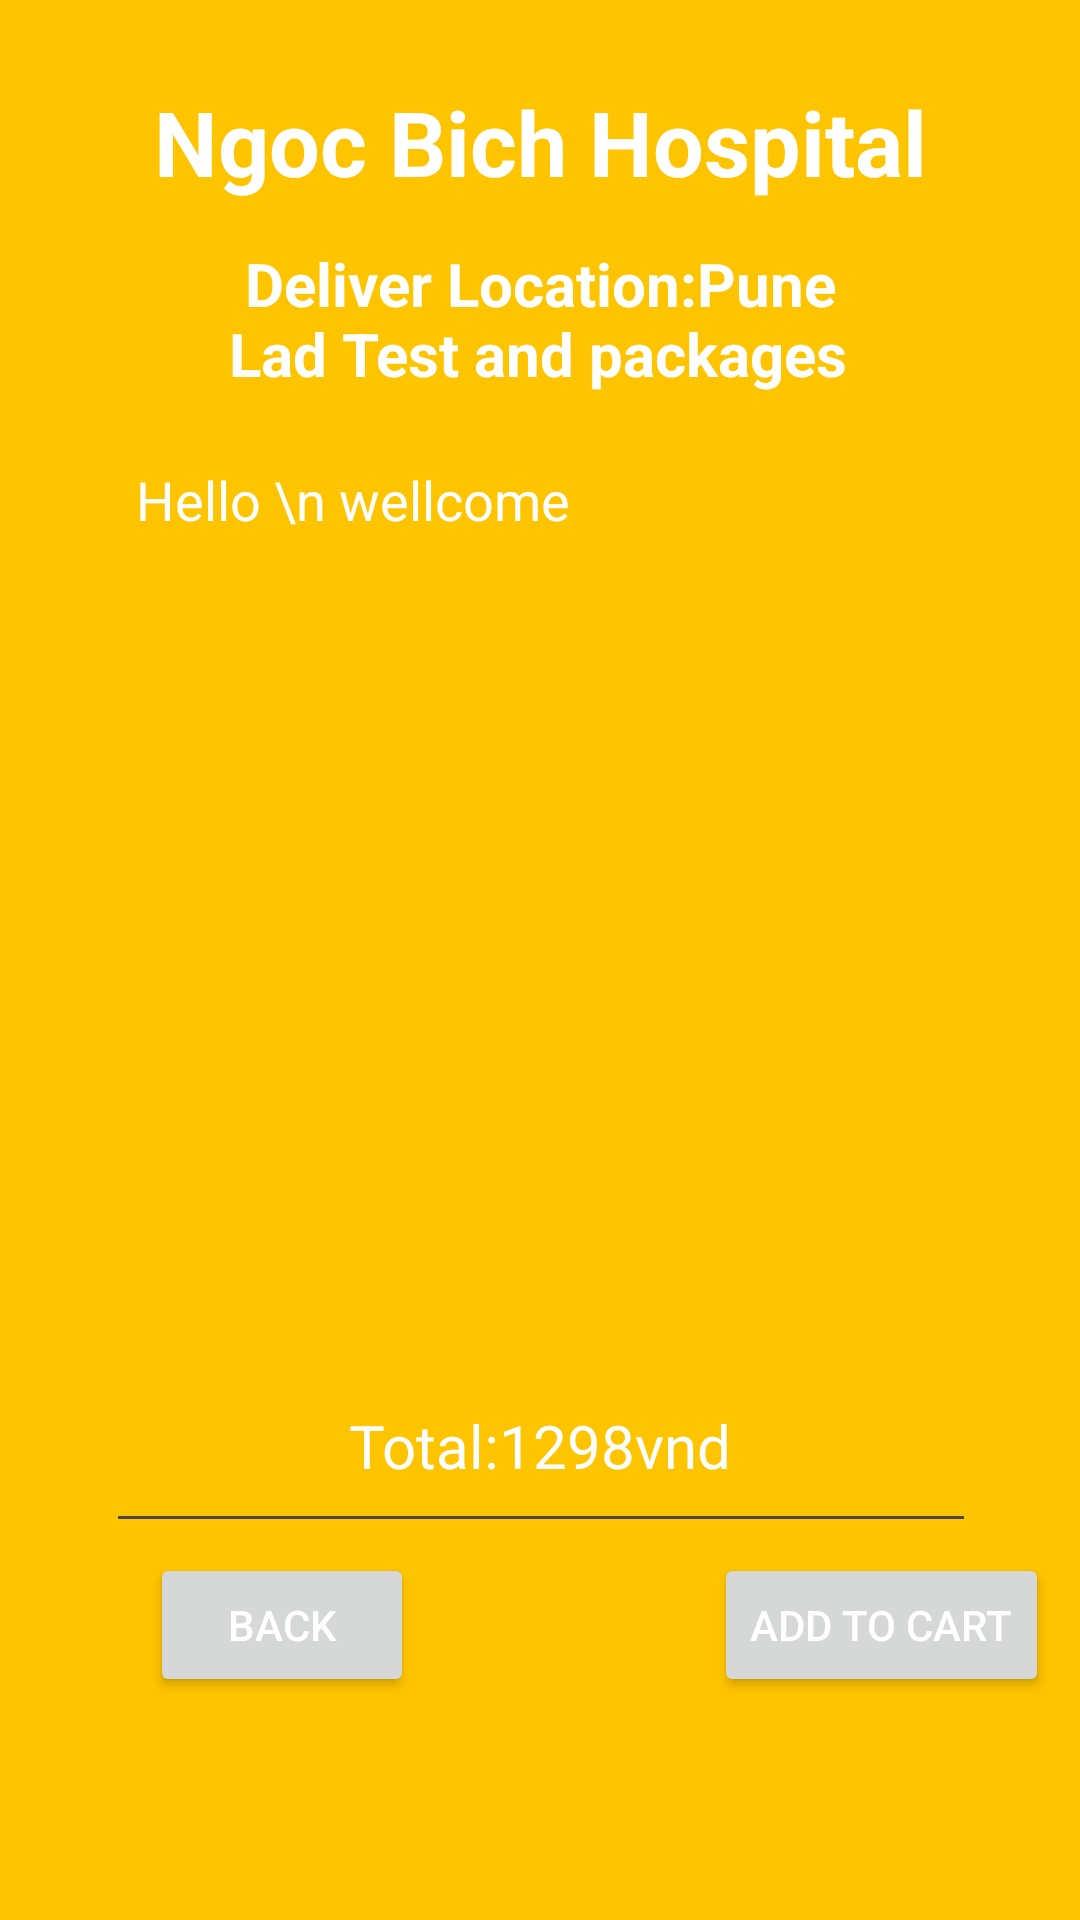

Layout XML and referenced resources for this Android screen:
<!-- AndroidManifest.xml: application theme Theme.BichNgocHoppital -->
<!-- res/layout/activity_lab_test_detail.xml -->
<?xml version="1.0" encoding="utf-8"?>
<androidx.constraintlayout.widget.ConstraintLayout xmlns:android="http://schemas.android.com/apk/res/android"
    xmlns:app="http://schemas.android.com/apk/res-auto"
    xmlns:tools="http://schemas.android.com/tools"
    android:layout_width="match_parent"
    android:layout_height="match_parent"
    android:background="#FFC400"
    tools:context=".LabTestDetail_Activity">
    <TextView
        android:id="@+id/txt_DDName"
        android:layout_width="wrap_content"
        android:layout_height="wrap_content"
        android:layout_centerHorizontal="true"
        android:text="Ngoc Bich Hospital"
        android:textColor="@color/white"
        android:textSize="30sp"
        android:textStyle="bold"
        app:layout_constraintBottom_toBottomOf="parent"
        app:layout_constraintEnd_toEndOf="parent"
        app:layout_constraintStart_toStartOf="parent"
        app:layout_constraintTop_toTopOf="parent"
        app:layout_constraintVertical_bias="0.045"/>

    <TextView
        android:id="@+id/txt_DDTitle"
        android:layout_width="wrap_content"
        android:layout_height="wrap_content"
        android:text="Deliver Location:Pune"
        android:textColor="@color/white"
        android:textSize="20dp"
        android:textStyle="bold"
        app:layout_constraintBottom_toBottomOf="parent"
        app:layout_constraintEnd_toEndOf="parent"
        app:layout_constraintStart_toStartOf="parent"
        app:layout_constraintTop_toTopOf="@id/txt_DDName"
        app:layout_constraintVertical_bias="0.092" />

    <TextView
        android:id="@+id/txt_LDPackages"
        android:layout_width="wrap_content"
        android:layout_height="wrap_content"
        android:text="Lad Test and packages"
        android:textColor="@color/white"
        android:textSize="20dp"
        android:textStyle="bold"
        app:layout_constraintBottom_toBottomOf="parent"
        app:layout_constraintEnd_toEndOf="parent"
        app:layout_constraintHorizontal_bias="0.497"
        app:layout_constraintStart_toStartOf="parent"
        app:layout_constraintTop_toTopOf="@id/txt_DDName"
        app:layout_constraintVertical_bias="0.132" />

    <EditText
        android:id="@+id/edt_LDTextMultiline"
        android:layout_width="290dp"
        android:layout_height="370dp"
        android:layout_marginTop="40dp"
        android:editable="false"
        android:ems="10"
        android:gravity="start|top"
        android:inputType="textMultiLine"
        android:padding="10dp"
        android:text="Hello \n wellcome"
        android:textColor="@color/white"
        app:layout_constraintEnd_toEndOf="parent"
        app:layout_constraintHorizontal_bias="0.504"
        app:layout_constraintStart_toStartOf="parent"
        app:layout_constraintTop_toTopOf="@id/txt_LDPackages"
        tools:ignore="MissingConstraints" />

    <TextView
        android:id="@+id/txt_LDTotalCost"
        android:layout_width="wrap_content"
        android:layout_height="wrap_content"
        android:text="Total:1298vnd"
        android:textColor="@color/white"
        android:textSize="20dp"
        app:layout_constraintBottom_toBottomOf="parent"
        app:layout_constraintEnd_toEndOf="parent"
        app:layout_constraintStart_toStartOf="parent"
        app:layout_constraintTop_toTopOf="parent"
        app:layout_constraintVertical_bias="0.764" />

    <LinearLayout
        android:layout_width="match_parent"
        android:layout_height="100dp"
        android:orientation="horizontal"

        app:layout_constraintBottom_toBottomOf="parent"
        app:layout_constraintEnd_toEndOf="parent"
        app:layout_constraintStart_toStartOf="parent"
        app:layout_constraintTop_toBottomOf="@+id/txt_LDTotalCost">

        <Button
            android:id="@+id/btn_LDBack"
            android:layout_width="wrap_content"
            android:layout_height="wrap_content"
            android:text="Back"
            android:textColor="@color/white"
            android:layout_marginStart="50dp"
            />

        <Button
            android:id="@+id/btn_LDAddCart"
            android:layout_width="wrap_content"
            android:layout_height="wrap_content"
            android:text="Add to Cart"
            android:textColor="@color/white"
            android:layout_marginStart="100dp"
             />
    </LinearLayout>
</androidx.constraintlayout.widget.ConstraintLayout>
<!-- resources referenced by this layout -->
<resources>
  <color name="white">#FFFFFFFF</color>
  <style name="Theme.BichNgocHoppital" parent="Base.Theme.BichNgocHoppital" />
  <style name="Base.Theme.BichNgocHoppital" parent="Theme.Material3.DayNight.NoActionBar">
          
          
      </style>
</resources>
